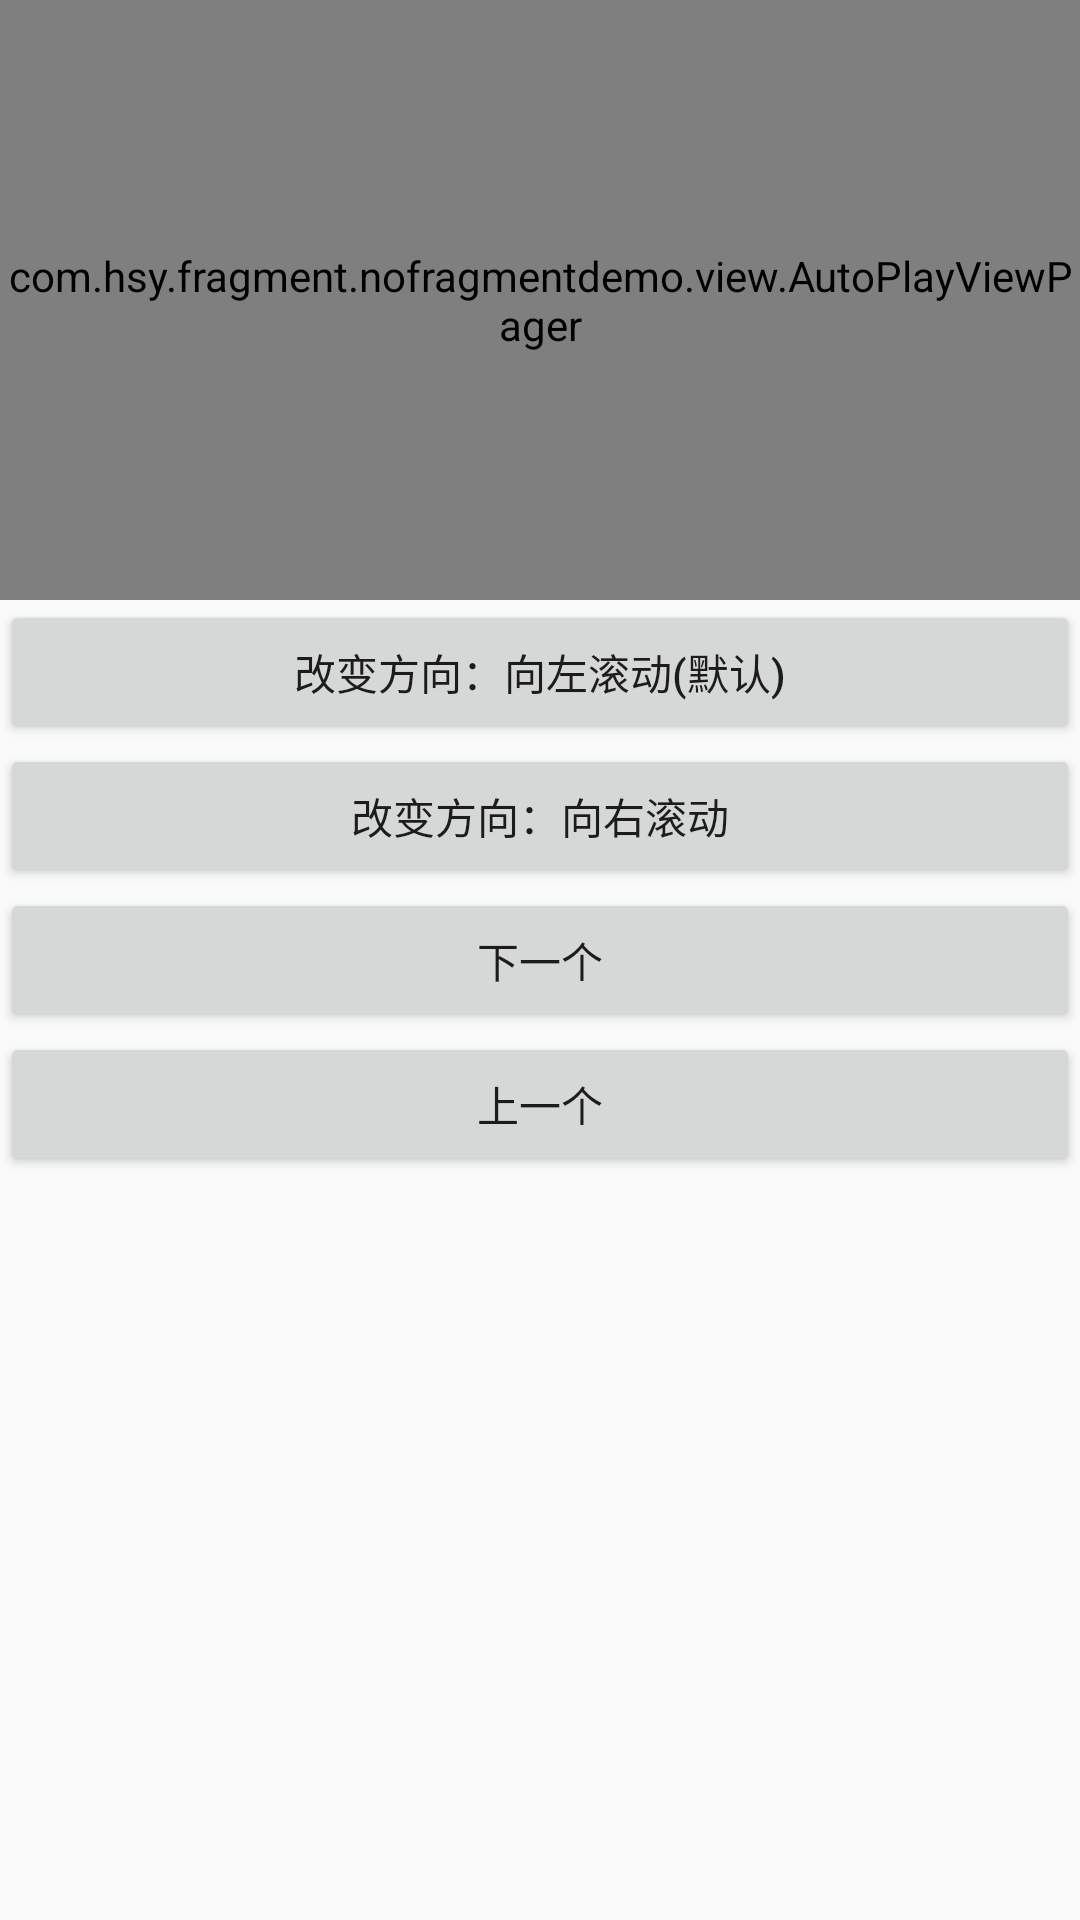

Produce the Android XML layout that renders to this screen, including the resource entries it uses.
<!-- AndroidManifest.xml: application theme AppTheme -->
<!-- res/layout/content_six.xml -->
<?xml version="1.0" encoding="utf-8"?>
<LinearLayout xmlns:android="http://schemas.android.com/apk/res/android"
    xmlns:tools="http://schemas.android.com/tools"
    android:layout_width="match_parent"
    android:layout_height="match_parent"
    android:orientation="vertical"
    tools:showIn="@layout/fragment_six">

    <com.hsy.fragment.nofragmentdemo.view.AutoPlayViewPager
        android:id="@+id/autoviewPager"
        android:layout_width="match_parent"
        android:layout_height="200dp">

    </com.hsy.fragment.nofragmentdemo.view.AutoPlayViewPager>

    <Button
        android:id="@+id/btn_scroll_change_left"
        android:layout_width="match_parent"
        android:layout_height="wrap_content"
        android:text="改变方向：向左滚动(默认)" />

    <Button
        android:id="@+id/btn_scroll_change_right"
        android:layout_width="match_parent"
        android:layout_height="wrap_content"
        android:text="改变方向：向右滚动" />

    <Button
        android:id="@+id/btn_scroll_next"
        android:layout_width="match_parent"
        android:layout_height="wrap_content"
        android:text="下一个" />

    <Button
        android:id="@+id/btn_scroll_previous"
        android:layout_width="match_parent"
        android:layout_height="wrap_content"
        android:text="上一个" />


</LinearLayout>
<!-- res/layout/fragment_six.xml (included above) -->
<?xml version="1.0" encoding="utf-8"?>
<android.support.design.widget.CoordinatorLayout xmlns:android="http://schemas.android.com/apk/res/android"
    xmlns:app="http://schemas.android.com/apk/res-auto"
    android:layout_width="match_parent"
    android:layout_height="match_parent">


    <android.support.design.widget.AppBarLayout
        android:id="@+id/appbar_layout"
        android:layout_width="match_parent"
        android:layout_height="wrap_content"
        android:theme="@style/AppTheme.AppBarOverlay"
        android:visibility="gone">

        <android.support.v7.widget.Toolbar
            android:id="@+id/toolbar"
            android:layout_width="match_parent"
            android:layout_height="?actionBarSize"
            android:background="?attr/colorPrimary"

            app:layout_scrollFlags="scroll|enterAlways|snap"
            app:popupTheme="@style/AppTheme.PopupOverlay" />
        
    </android.support.design.widget.AppBarLayout>

    <include layout="@layout/content_six"></include>


</android.support.design.widget.CoordinatorLayout>
<!-- resources referenced by this layout -->
<resources>
  <style name="AppTheme.AppBarOverlay" parent="ThemeOverlay.AppCompat.Dark.ActionBar" />
  <style name="AppTheme.PopupOverlay" parent="ThemeOverlay.AppCompat.Light" />
  <style name="AppTheme" parent="Theme.AppCompat.Light.DarkActionBar">
          <item name="colorPrimary">@color/colorPrimary</item>
          <item name="colorPrimaryDark">@color/colorPrimaryDark</item>
          <item name="colorAccent">@color/colorAccent</item>
      </style>
  <color name="colorPrimary">#3ec9b6</color>
  <color name="colorPrimaryDark">@color/colorPrimary</color>
  <color name="colorAccent">@color/colorPrimary</color>
</resources>
